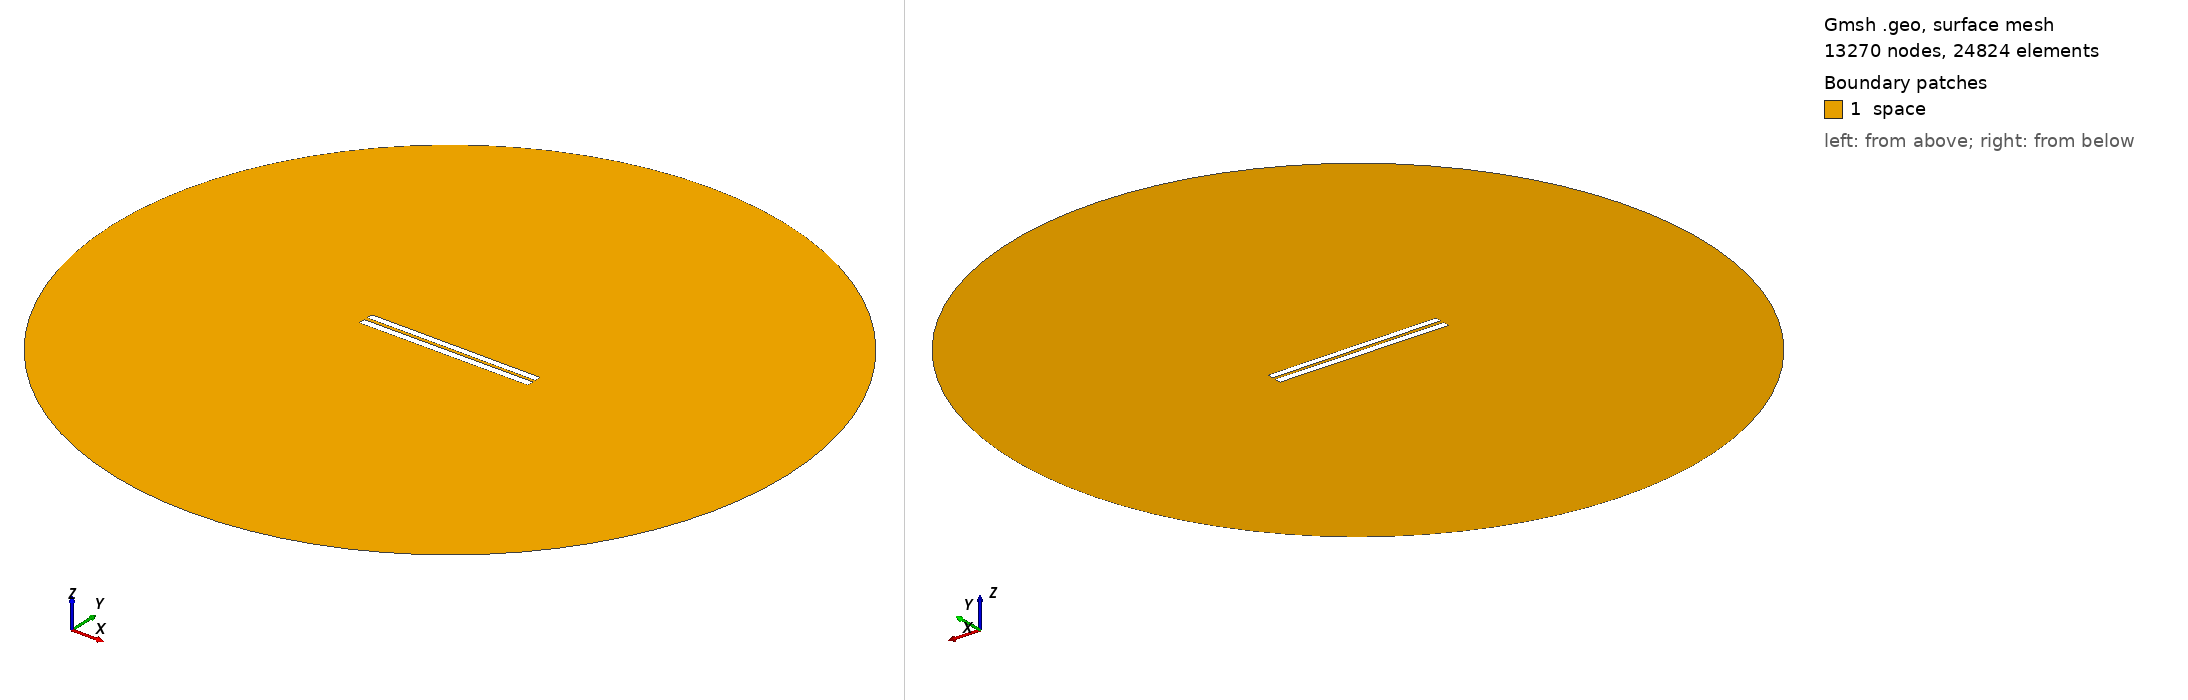

Gmsh geometry script, surface-meshed: 13270 nodes, 24824 surface elements. Boundary patches (legend numbers): 1 space. Left view from above one corner, right view from below the opposite corner. Legend entries are the model's physical surfaces. The drawing asked Gmsh for element sizes between 1% and 20% of the model's largest extent; the script's own settings can give other sizes.

=== 4438.geo (drawn) ===
//---------------------------------------
// Geometry kernel
//---------------------------------------

SetFactory("OpenCASCADE");



//---------------------------------------
// Parameters of the geometry
//---------------------------------------

// Overetch of the upper plate
overetch = 0.125;

// Distance between the plates
distance = 2.0;

// Discretization over the x axis (for the deformation)
nx = 50; 

// Length of the plate
L = 100 - overetch; 

// Number of modes
n = 4; 

// 1st mode coefficient
coeff(1) = -0.15;
beta(1) = 0.596864 * 3.1415926535 / L;

// 2nd mode coefficient
coeff(2) = 0.0;
beta(2) = 1.49418 * 3.1415926535 / L;

// 3rd mode coefficient
coeff(3) = 0.0;
beta(3) = 2.50025 * 3.1415926535 / L;

// 4th mode coefficient
coeff(4) = 0.0;
beta(4) = 3.49999 * 3.1415926535 / L;



//---------------------------------------
// Upper plate (deformed rectangle)
//---------------------------------------

// Coordiantes of the upper plate
xmin = -50;
xmax = 50 - overetch;

// Height of the upper plate
yheight = 4 - 2 * overetch;

// Indexes of the points
UpperID[] = {};
LowerID[] = {};
LeftID[] = {};
RightID[] = {};

// Point index
p = 1;

// Horizontal edges
For i In {1:nx}
    x = xmin + (i-1)*(xmax - xmin)/(nx-1);

    y_bottom = distance / 2 + overetch;
    For j In {1:n}
        C = (Cosh(beta(j)*L) + Cos(beta(j)*L)) / (Sinh(beta(j)*L) + Sin(beta(j)*L));
        y_bottom  = y_bottom + coeff(j) * (Cosh(beta(j)*(x+50)) - Cos(beta(j)*(x+50)) - C * (Sinh(beta(j)*(x+50)) - Sin(beta(j)*(x+50))));
    EndFor

    y_top = y_bottom + yheight;

    Point(p) = {x, y_top, 0, 1.0};
    UpperID[i] = p;
    p = p + 1;

    Point(p) = {x, y_bottom, 0, 1.0};
    LowerID[i] = p;
    p = p + 1;
EndFor

// Create point lists
UpperPts[] = {}; LowerPts[] = {};
For i In {1:nx}
  UpperPts[] += {UpperID[i]};
  LowerPts[] += {LowerID[i]};
EndFor

// Build splines
Spline(1) = {UpperPts[]};
Spline(2) = {LowerPts[]};
Line(3) = {LowerPts[nx-1], UpperPts[nx-1]};
Line(4) = {LowerPts[0], UpperPts[0]};

// Build the plane surface
Curve Loop(1) = {2, 3, -1, -4};
Plane Surface(1) = {1};



//---------------------------------------
// Lower plate (rectangle)
//---------------------------------------

// Vertices
Point(1001) = {-50, -1, 0, 1.0};
Point(1002) = { 50, -1, 0, 1.0};
Point(1003) = { 50,  -5, 0, 1.0};
Point(1004) = {-50,  -5, 0, 1.0};

// Edges
Line(5) = {1001, 1002};
Line(6) = {1002, 1003};
Line(7) = {1003, 1004};
Line(8) = {1004, 1001};

// Plane surface
Line Loop(2) = {5, 6, 7, 8};
Plane Surface(2) = {2}; 



//---------------------------------------
// Outer (fictious) boundary
//---------------------------------------

// Points
Point(1005) = {0, 0, 0};       // Center
Point(1006) = {200, 0, 0};     // Start point
Point(1007) = {0, 200, 0};     // 90 degrees
Point(1008) = {-200, 0, 0};    // 180 degrees
Point(1009) = {0, -200, 0};    // 270 degrees

// Circle arcs (each needs start, center, end)
Circle(9) = {1006, 1005, 1007};
Circle(10) = {1007, 1005, 1008};
Circle(11) = {1008, 1005, 1009};
Circle(12) = {1009, 1005, 1006};

// Plane surface for the entire domain
Curve Loop(3) = {9, 10, 11, 12};
Surface(3) = {3};

// Subtract the plates from the whole domain to obtain the actual domain where we want to solve the equations
BooleanDifference{ Surface{3}; Delete; }{ Surface{1}; Surface{2}; Delete; }




//---------------------------------------
// Transfinite Lines/Curves
//---------------------------------------

// Set the number of points on the boundaries
r = 7;

// Plates
Transfinite Curve {1, 2} = 50*r Using Progression 1;
Transfinite Curve {3, 4} = 2*r Using Progression 1;
Transfinite Line {5, 7} = 50*r Using Progression 1;
Transfinite Line {6, 8} = 2*r Using Progression 1;

// Outer boundary
Transfinite Line {9, 10, 11, 12} = 20 Using Progression 1;



//---------------------------------------
// Physical groups
//---------------------------------------                

// Physical curves (boundaries)
Physical Line("force_segment", 10) = {2};
Physical Line("upper_plate", 11) = {1, 3, 4};
Physical Line("lower_plate", 12) = {5, 6, 7, 8};
Physical Line("boundary", 20) = {9, 10, 11, 12};

// Physical Surfaces
Physical Surface("space", 30) = {3};



//---------------------------------------
// 6. Generate the Mesh
//---------------------------------------

// 2D mesh generation
Mesh 2;
